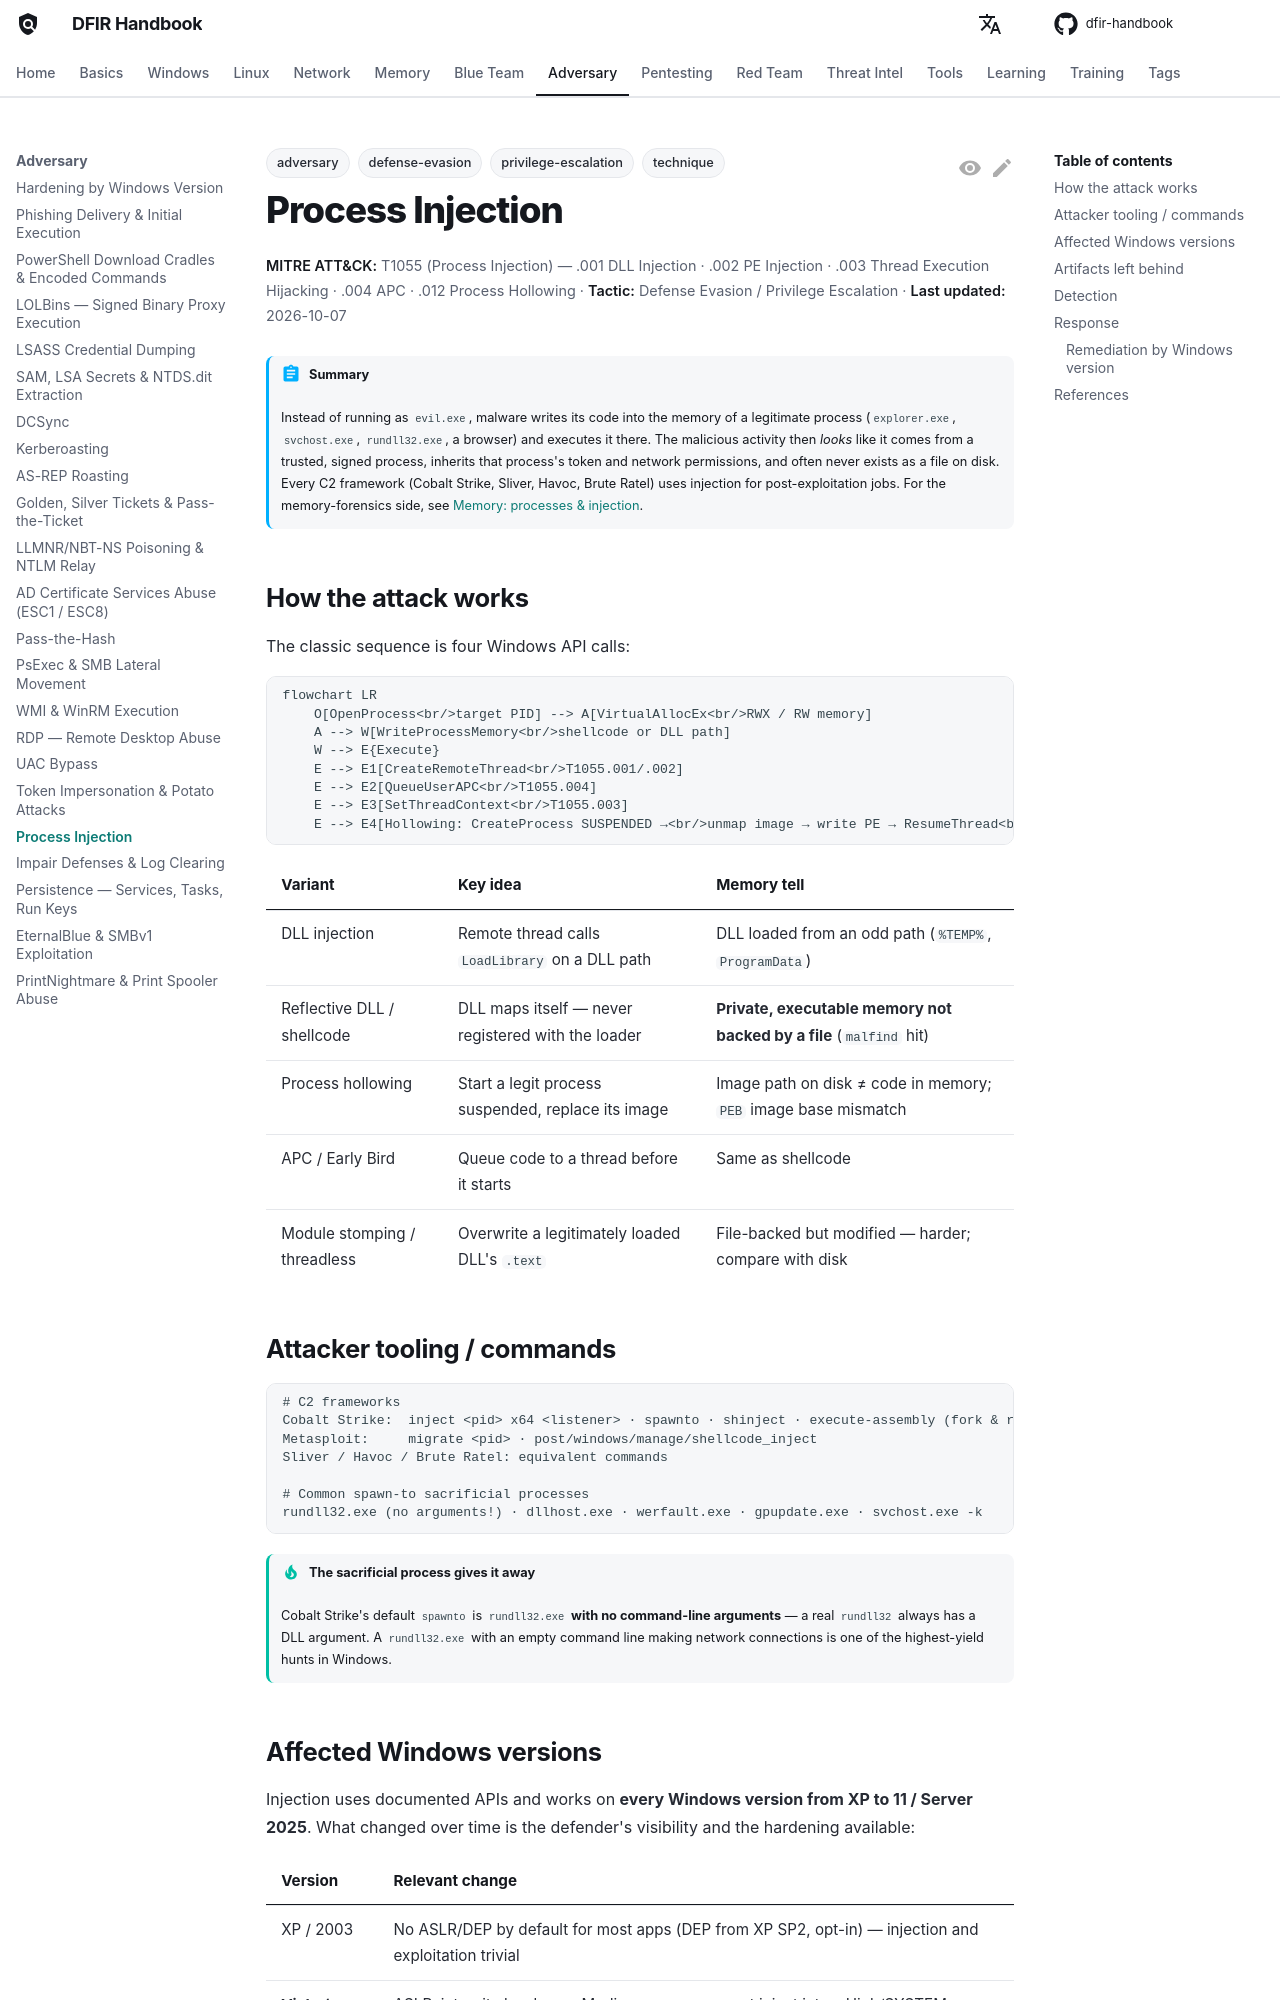

repository: DFIDwiz-sketch/dfir-handbook · page: adversary/process-injection/index.html · generator: mkdocs

---
title: Process Injection
tags:
  - technique
  - adversary
  - defense-evasion
  - privilege-escalation
---

# Process Injection

<div class="dfir-meta" markdown>
**MITRE ATT&CK:** T1055 (Process Injection) — .001 DLL Injection · .002 PE Injection · .003 Thread Execution Hijacking · .004 APC · .012 Process Hollowing · **Tactic:** Defense Evasion / Privilege Escalation · **Last updated:** 2026-10-07
</div>

!!! abstract "Summary"
    Instead of running as `evil.exe`, malware writes its code into the memory of a legitimate process (`explorer.exe`, `svchost.exe`, `rundll32.exe`, a browser) and executes it there. The malicious activity then *looks* like it comes from a trusted, signed process, inherits that process's token and network permissions, and often never exists as a file on disk. Every C2 framework (Cobalt Strike, Sliver, Havoc, Brute Ratel) uses injection for post-exploitation jobs. For the memory-forensics side, see [Memory: processes & injection](../memory/processes-injection.md).

## How the attack works

The classic sequence is four Windows API calls:

```mermaid
flowchart LR
    O[OpenProcess<br/>target PID] --> A[VirtualAllocEx<br/>RWX / RW memory]
    A --> W[WriteProcessMemory<br/>shellcode or DLL path]
    W --> E{Execute}
    E --> E1[CreateRemoteThread<br/>T1055.001/.002]
    E --> E2[QueueUserAPC<br/>T1055.004]
    E --> E3[SetThreadContext<br/>T1055.003]
    E --> E4[Hollowing: CreateProcess SUSPENDED →<br/>unmap image → write PE → ResumeThread<br/>T1055.012]
```

| Variant | Key idea | Memory tell |
|---|---|---|
| DLL injection | Remote thread calls `LoadLibrary` on a DLL path | DLL loaded from an odd path (`%TEMP%`, `ProgramData`) |
| Reflective DLL / shellcode | DLL maps itself — never registered with the loader | **Private, executable memory not backed by a file** (`malfind` hit) |
| Process hollowing | Start a legit process suspended, replace its image | Image path on disk ≠ code in memory; `PEB` image base mismatch |
| APC / Early Bird | Queue code to a thread before it starts | Same as shellcode |
| Module stomping / threadless | Overwrite a legitimately loaded DLL's `.text` | File-backed but modified — harder; compare with disk |

## Attacker tooling / commands

```text
# C2 frameworks
Cobalt Strike:  inject <pid> x64 <listener> · spawnto · shinject · execute-assembly (fork & run)
Metasploit:     migrate <pid> · post/windows/manage/shellcode_inject
Sliver / Havoc / Brute Ratel: equivalent commands

# Common spawn-to sacrificial processes
rundll32.exe (no arguments!) · dllhost.exe · werfault.exe · gpupdate.exe · svchost.exe -k
```

!!! tip "The sacrificial process gives it away"
    Cobalt Strike's default `spawnto` is `rundll32.exe` **with no command-line arguments** — a real `rundll32` always has a DLL argument. A `rundll32.exe` with an empty command line making network connections is one of the highest-yield hunts in Windows.
